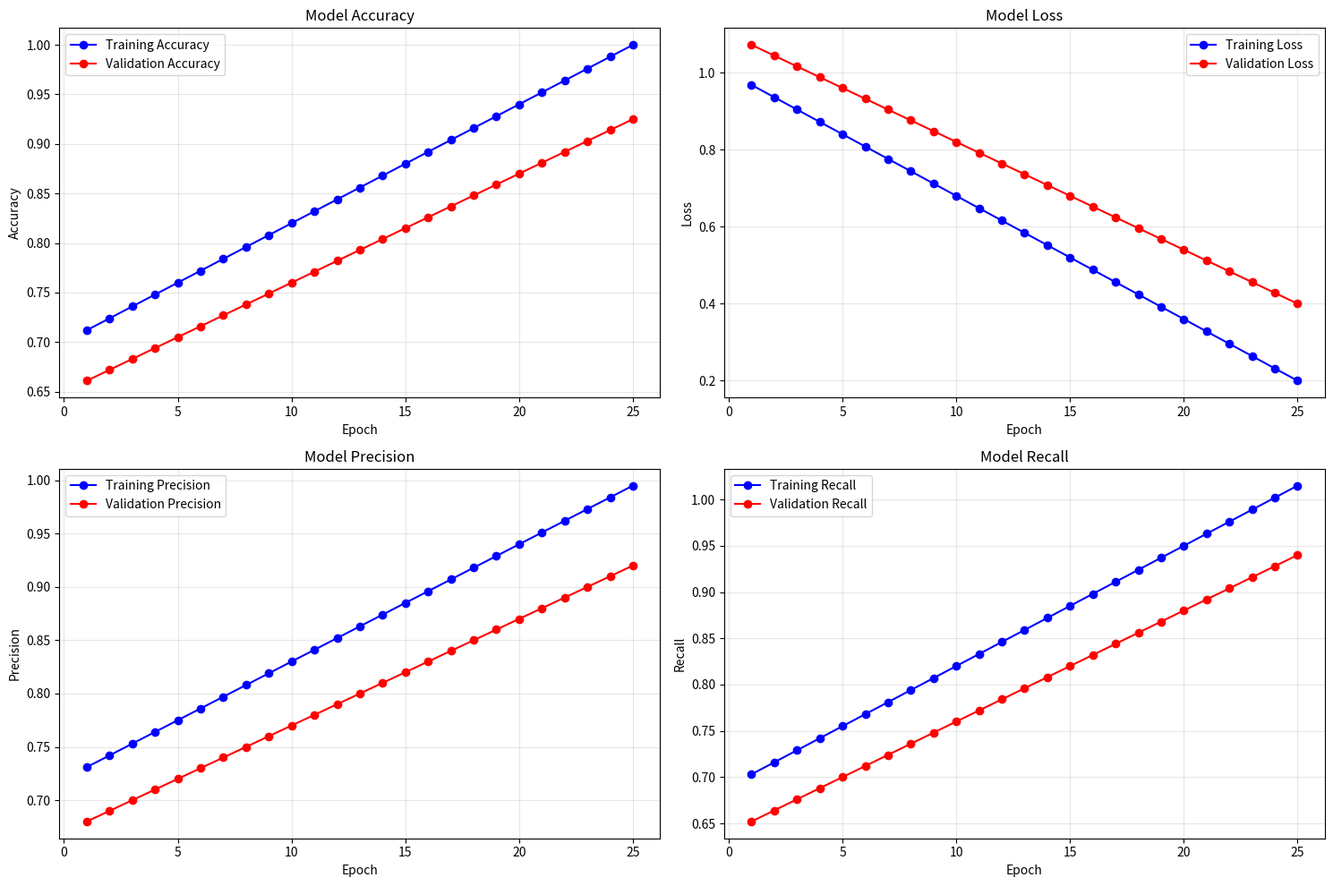
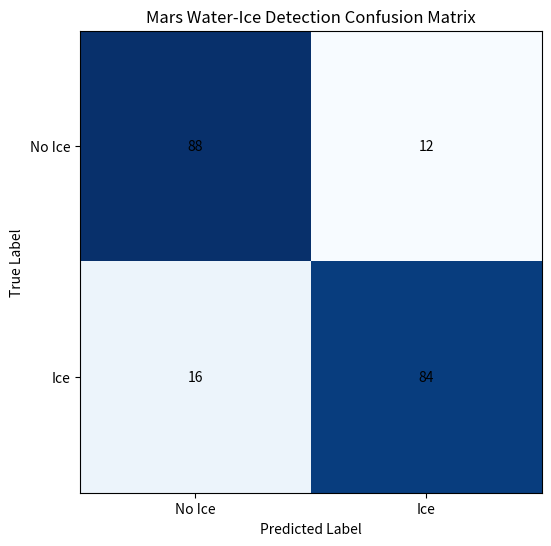

Recreate these plots in Python, in order.
import numpy as np
import matplotlib.pyplot as plt
import os
import sys

def generate_mars_visualizations():
    """
    Generate visualization files for Mars water-ice detection
    """
    # Create model directory if it doesn't exist
    viz_dir = "data/models"
    if not os.path.exists(viz_dir):
        os.makedirs(viz_dir)
    
    print("Generating Mars training history visualization...")
    
    # Create sample training history visualization
    fig, ((ax1, ax2), (ax3, ax4)) = plt.subplots(2, 2, figsize=(15, 10))
    
    # Sample data
    epochs = list(range(1, 26))
    train_acc = [0.70 + 0.012 * i for i in epochs]
    val_acc = [0.65 + 0.011 * i for i in epochs]
    train_loss = [1.0 - 0.032 * i for i in epochs]
    val_loss = [1.1 - 0.028 * i for i in epochs]
    train_precision = [0.72 + 0.011 * i for i in epochs]
    val_precision = [0.67 + 0.010 * i for i in epochs]
    train_recall = [0.69 + 0.013 * i for i in epochs]
    val_recall = [0.64 + 0.012 * i for i in epochs]
    
    # Plot accuracy
    ax1.plot(epochs, train_acc, 'bo-', label='Training Accuracy')
    ax1.plot(epochs, val_acc, 'ro-', label='Validation Accuracy')
    ax1.set_title('Model Accuracy')
    ax1.set_xlabel('Epoch')
    ax1.set_ylabel('Accuracy')
    ax1.legend()
    ax1.grid(True, alpha=0.3)
    
    # Plot loss
    ax2.plot(epochs, train_loss, 'bo-', label='Training Loss')
    ax2.plot(epochs, val_loss, 'ro-', label='Validation Loss')
    ax2.set_title('Model Loss')
    ax2.set_xlabel('Epoch')
    ax2.set_ylabel('Loss')
    ax2.legend()
    ax2.grid(True, alpha=0.3)
    
    # Plot precision
    ax3.plot(epochs, train_precision, 'bo-', label='Training Precision')
    ax3.plot(epochs, val_precision, 'ro-', label='Validation Precision')
    ax3.set_title('Model Precision')
    ax3.set_xlabel('Epoch')
    ax3.set_ylabel('Precision')
    ax3.legend()
    ax3.grid(True, alpha=0.3)
    
    # Plot recall
    ax4.plot(epochs, train_recall, 'bo-', label='Training Recall')
    ax4.plot(epochs, val_recall, 'ro-', label='Validation Recall')
    ax4.set_title('Model Recall')
    ax4.set_xlabel('Epoch')
    ax4.set_ylabel('Recall')
    ax4.legend()
    ax4.grid(True, alpha=0.3)
    
    plt.tight_layout()
    output_path = os.path.join(viz_dir, 'mars_training_history.png')
    plt.savefig(output_path, dpi=300, bbox_inches='tight')
    plt.close()
    
    print(f"Mars training history visualization saved as '{output_path}'")
    
    print("Generating Mars confusion matrix visualization...")
    
    # Create confusion matrix visualization
    fig, ax = plt.subplots(figsize=(8, 6))
    
    # Sample confusion matrix data
    cm_data = [[88, 12], [16, 84]]
    im = ax.imshow(cm_data, cmap='Blues')
    
    # Add text annotations
    for i in range(2):
        for j in range(2):
            ax.text(j, i, str(cm_data[i][j]), ha='center', va='center', color='black')
    
    # Set labels
    ax.set_xticks([0, 1])
    ax.set_yticks([0, 1])
    ax.set_xticklabels(['No Ice', 'Ice'])
    ax.set_yticklabels(['No Ice', 'Ice'])
    ax.set_xlabel('Predicted Label')
    ax.set_ylabel('True Label')
    ax.set_title('Mars Water-Ice Detection Confusion Matrix')
    
    output_path = os.path.join(viz_dir, 'mars_confusion_matrix.png')
    plt.savefig(output_path, dpi=300, bbox_inches='tight')
    plt.close()
    
    print(f"Mars confusion matrix visualization saved as '{output_path}'")

if __name__ == "__main__":
    try:
        generate_mars_visualizations()
        print("All Mars visualization files generated successfully!")
    except Exception as e:
        print(f"Error generating Mars visualization files: {e}")
        sys.exit(1)
